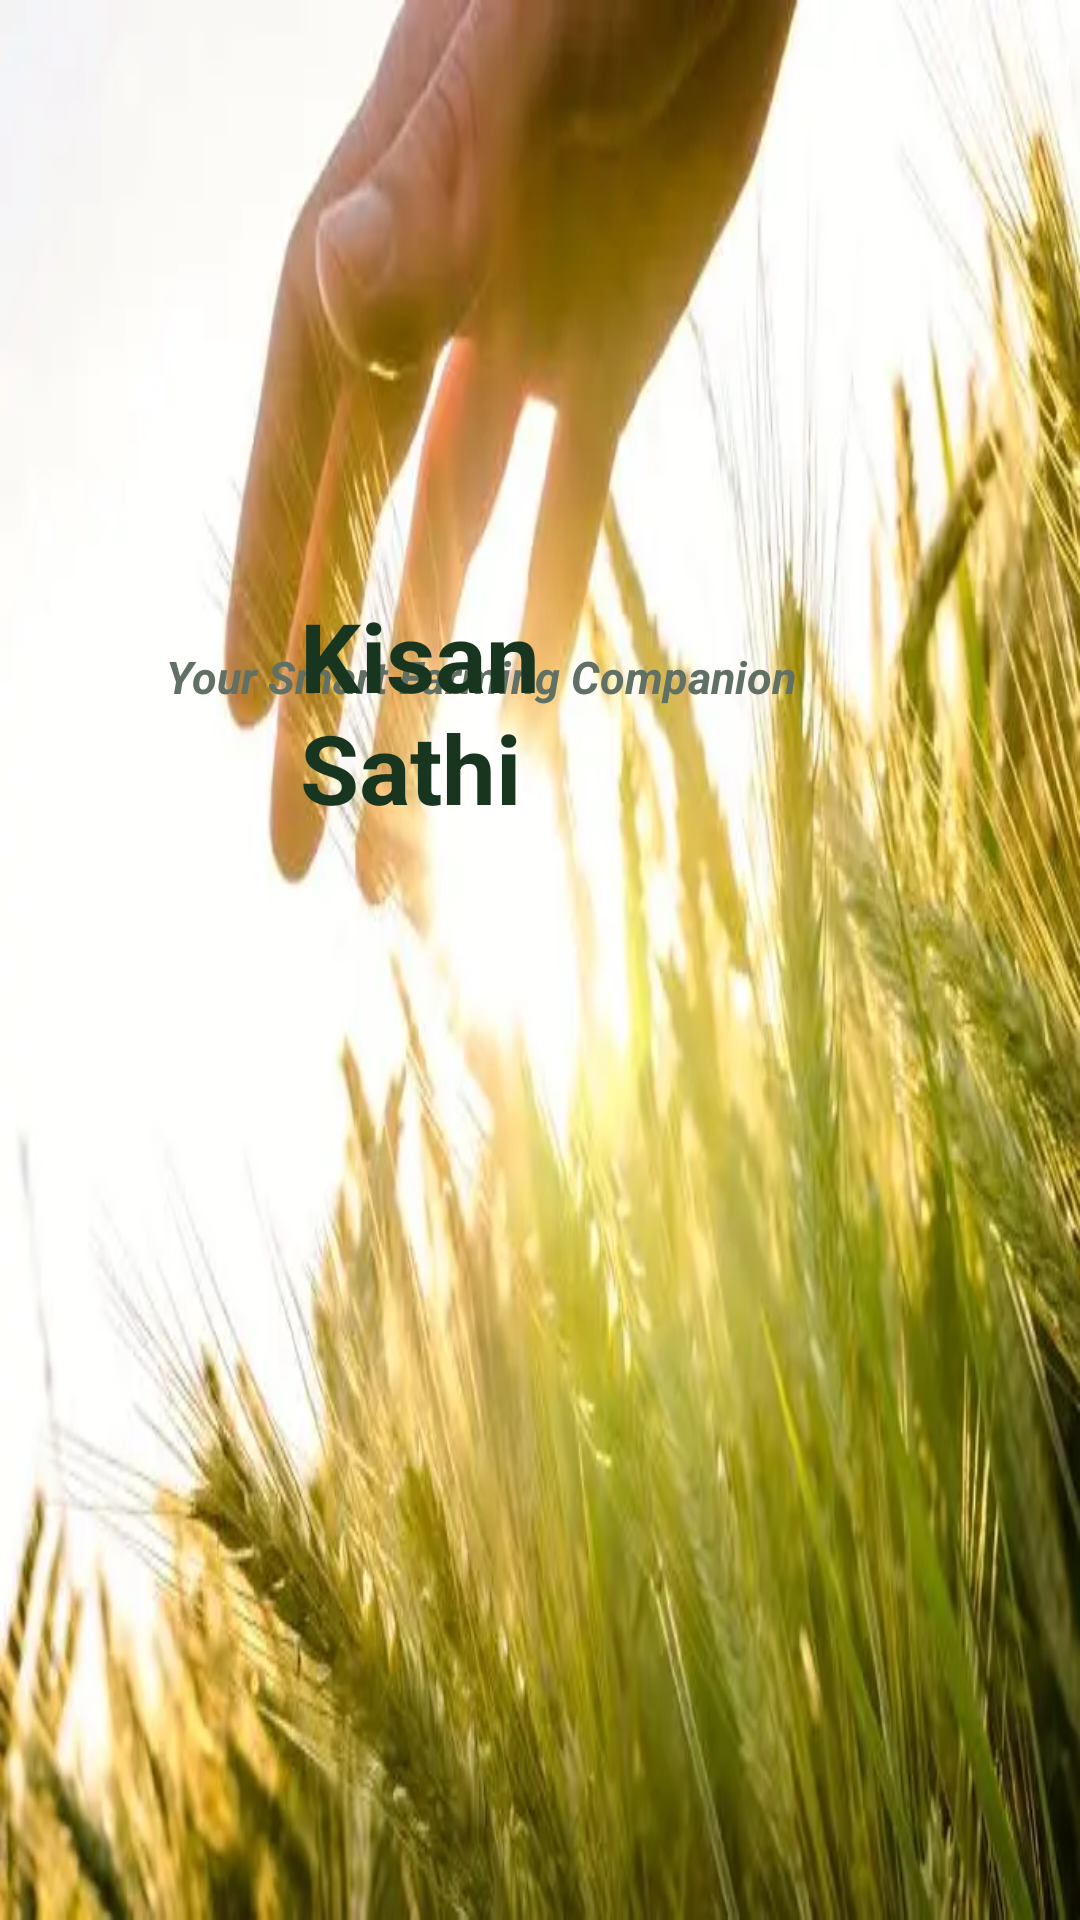

Write the Android layout XML for this screen, with the resource values it uses.
<!-- AndroidManifest.xml: application theme Theme.KisanSathi -->
<!-- res/layout/activity_main.xml -->
<?xml version="1.0" encoding="utf-8"?>
<RelativeLayout xmlns:android="http://schemas.android.com/apk/res/android"
    android:layout_width="match_parent"
    android:layout_height="match_parent"
    android:background="@drawable/p2">

    <LinearLayout
        android:id="@+id/splashContent"
        android:layout_width="match_parent"
        android:layout_height="wrap_content"
        android:gravity="center"
        android:orientation="vertical"
        android:padding="32dp">

        <TextView
            android:id="@+id/tagline"
            android:layout_width="wrap_content"
            android:layout_height="wrap_content"
            android:layout_marginTop="210dp"
            android:layout_marginRight="50dp"
            android:layout_marginLeft="30dp"
            android:gravity="center"
            android:text="@string/splash_tagline"
            android:textColor="@color/secondary_text"
            android:textStyle="bold|italic"
            android:textSize="15sp" />

        
        <ProgressBar
            android:id="@+id/loadingProgress"
            style="?android:attr/progressBarStyleHorizontal"
            android:layout_width="180dp"
            android:layout_height="4dp"
            android:layout_marginTop="385dp"
            android:max="100"
            android:progress="0"
            android:indeterminate="false"
            android:progressTint="@color/primary_green"
            android:backgroundTint="@color/soft_green" />

        <TextView
            android:id="@+id/loadingText"
            android:layout_width="wrap_content"
            android:layout_height="wrap_content"
            android:layout_marginTop="10dp"
            android:text="@string/loading"
            android:textColor="@color/secondary_text"
            android:textSize="13sp" />

    </LinearLayout>

    <TextView
        android:id="@+id/appName"
        android:layout_width="wrap_content"
        android:layout_height="wrap_content"
        android:layout_marginTop="197dp"
        android:layout_marginRight="100dp"
        android:layout_marginLeft="100dp"
        android:text="@string/app_name"
        android:textColor="@color/dark_green"
        android:textSize="32sp"
        android:textStyle="bold" />

</RelativeLayout>
<!-- resources referenced by this layout -->
<resources>
  <color name="dark_green">#17351F</color>
  <color name="primary_green">#2E7D32</color>
  <color name="secondary_text">#617064</color>
  <color name="soft_green">#E8F5E9</color>
  <!-- drawable p2: webp bitmap (drawable, 32838 bytes) -->
  <string name="app_name" translatable="false">Kisan Sathi</string>
  <string name="loading" translatable="false">Loading...</string>
  <string name="splash_tagline" translatable="false">Your Smart Farming Companion</string>
  <style name="Theme.KisanSathi" parent="Base.Theme.KisanSathi" />
  <style name="Base.Theme.KisanSathi" parent="Theme.Material3.DayNight.NoActionBar">
          
          
      </style>
</resources>
